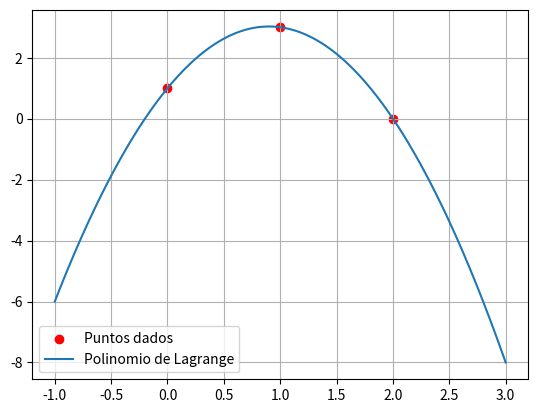

Python code for this plot:
import numpy as np
import matplotlib.pyplot as plt

def polinomio_lagrange(x, x_puntos, y_puntos):
    n = len(x_puntos)
    L = 0
    for i in range(n):
        li = 1
        for j in range(n):
            if i != j:
                li *= (x - x_puntos[j])/(x_puntos[i]-x_puntos[j])
        L += y_puntos[i] * li
    return L


def polinomio_lagrange_poly(x_puntos, y_puntos):
    n = len(x_puntos)
    P = np.poly1d([0])
    for i in range(n):
        Li = np.poly1d([1])
        for j in range(n):
            if i != j:
                Li *= np.poly1d([1, -x_puntos[j]]) / (x_puntos[i] - x_puntos[j])
        P += y_puntos[i] * Li
    return P


def polinomio_a_texto(poly):
    coeficientes = poly.coeffs
    grado = len(coeficientes) - 1
    terminos = []
    for i, coef in enumerate(coeficientes):
        potencia = grado - i
        if abs(coef) < 1e-12:
            continue
        signo = '+' if coef >= 0 else '-'
        valor = abs(coef)
        if potencia == 0:
            termino = f"{valor:.6g}"
        elif potencia == 1:
            termino = f"{valor:.6g}x"
        else:
            termino = f"{valor:.6g}x^{potencia}"
        if terminos:
            terminos.append(f" {signo} {termino}")
        else:
            terminos.append(termino if signo == '+' else f"-{termino}")
    return ''.join(terminos) if terminos else '0'


def error_teorico_lagrange(x, x_puntos, f_nth_derivative):
    n = len(x_puntos)
    factor = np.prod([x - xi for xi in x_puntos])
    return abs(f_nth_derivative(x) / np.math.factorial(n) * factor)

    

def lagrange(x_puntos, y_puntos, x_eval=None, f=None, f_nth_derivative=None, desborde=False):
    x = np.linspace(min(x_puntos), max(x_puntos), 400)
    if desborde:
        x = np.linspace(min(x_puntos) - 1, max(x_puntos) + 1, 400)

    P = polinomio_lagrange_poly(x_puntos, y_puntos)
    y = P(x)

    if x_eval is None:
        x_eval = float(np.mean(x_puntos))

    p_eval = float(P(x_eval))
    error_local = None
    error_teorico = None

    if f is not None:
        error_local = abs(f(x_eval) - p_eval)

    if f_nth_derivative is not None:
        error_teorico = error_teorico_lagrange(x_eval, x_puntos, f_nth_derivative)

    print('\nPolinomio interpolante de Lagrange:')
    print(polinomio_a_texto(P))
    print(f'P({x_eval:.6f}) = {p_eval:.6f}')

    if error_local is not None:
        print(f'Error local en x={x_eval:.6f}: {error_local:.6e}')
    else:
        print('Error local: no se puede calcular sin la función real f(x).')

    if error_teorico is not None:
        print(f'Error teórico en x={x_eval:.6f}: {error_teorico:.6e}')
    else:
        print('Error teórico: no se puede calcular sin la derivada n-ésima de f(x).')

    plt.scatter(x_puntos, y_puntos, color='red', label='Puntos dados')
    plt.plot(x, y, label='Polinomio de Lagrange')
    plt.legend()
    plt.grid(True)
    plt.show()

    return P, error_local, error_teorico


if __name__ == '__main__':
    x_puntos = np.array([0, 1, 2])
    y_puntos = np.array([1, 3, 0])
    lagrange(x_puntos, y_puntos, desborde=True)
